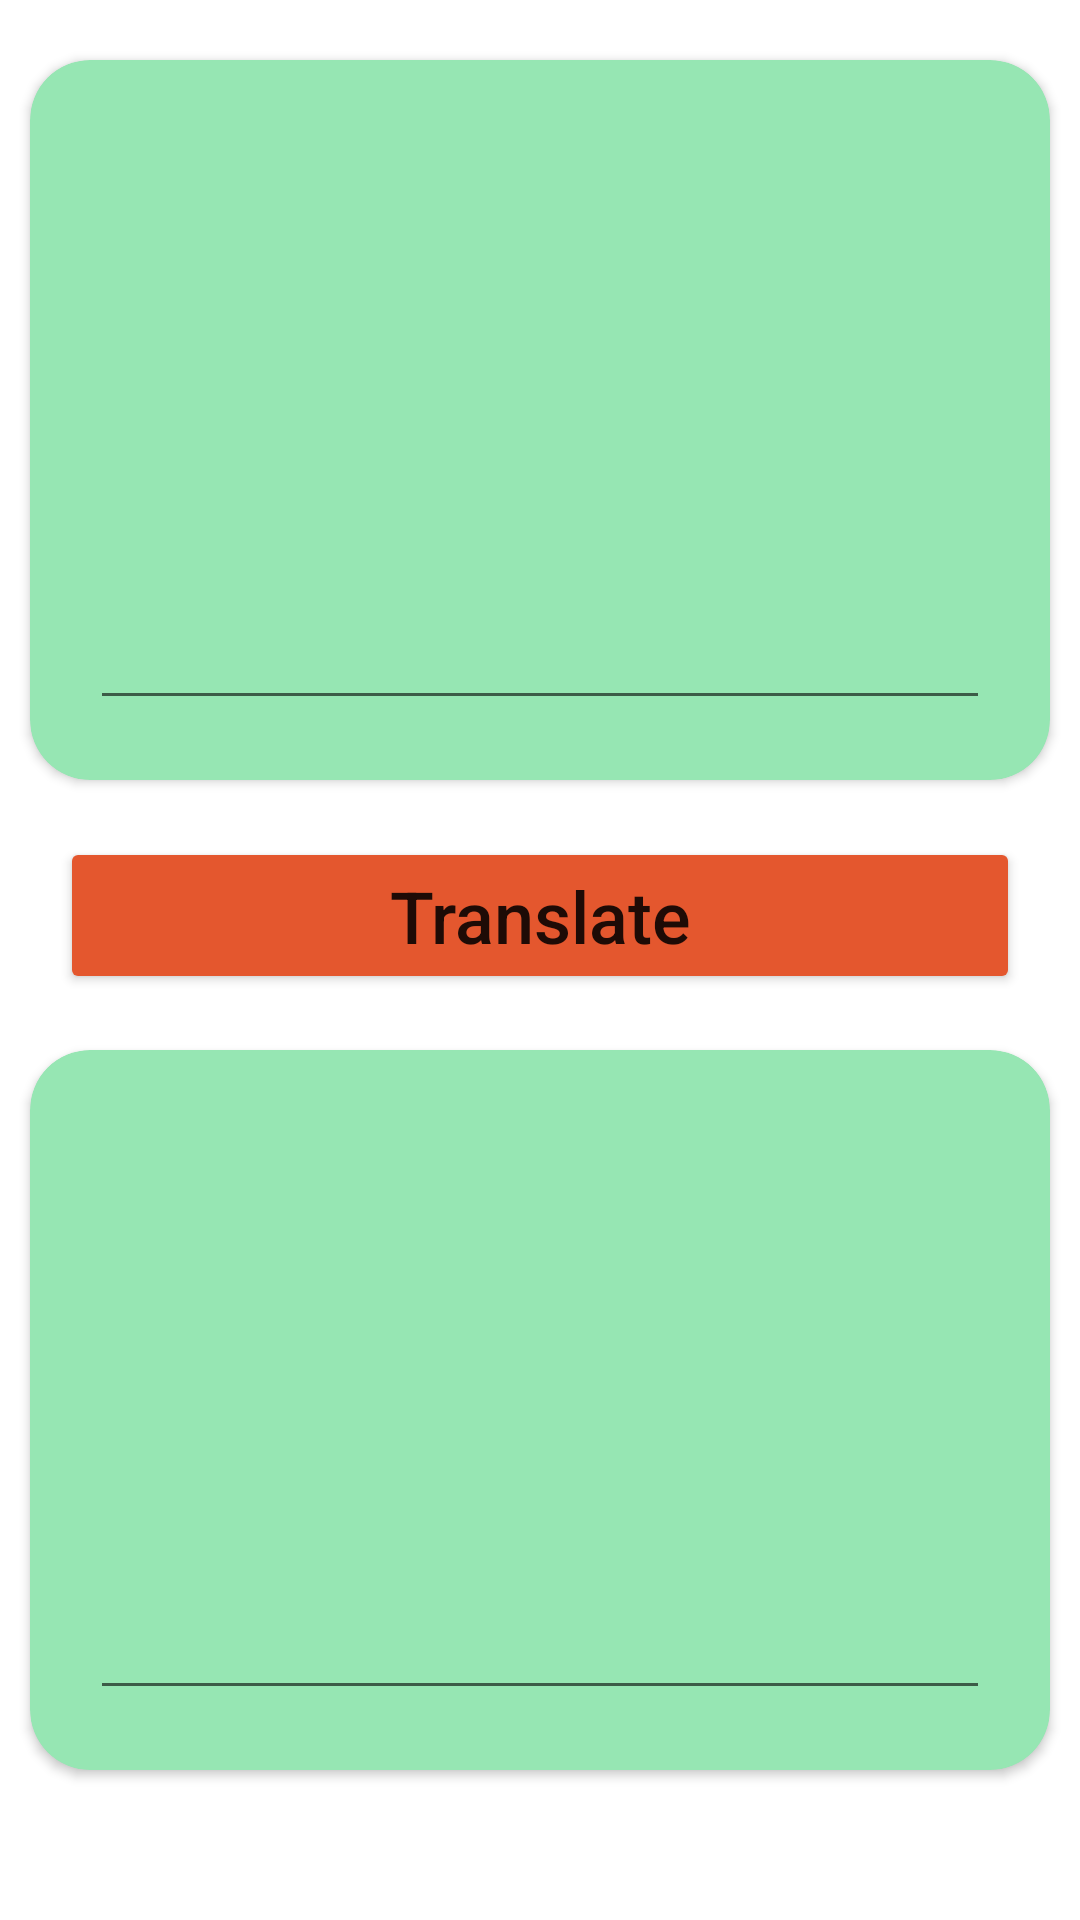

Reconstruct the res/layout file that produces this screen, plus the resources it refers to.
<!-- AndroidManifest.xml: application theme Theme.Translator_app -->
<!-- res/layout/activity_main.xml -->
<?xml version="1.0" encoding="utf-8"?>
<androidx.constraintlayout.widget.ConstraintLayout
    xmlns:android="http://schemas.android.com/apk/res/android"
    xmlns:app="http://schemas.android.com/apk/res-auto"
    xmlns:tools="http://schemas.android.com/tools"
    android:layout_width="match_parent"
    android:layout_height="match_parent"
    tools:context=".MainActivity">

    <androidx.cardview.widget.CardView
        android:id="@+id/cardview_for_upper_text"
        android:layout_width="match_parent"
        android:layout_height="wrap_content"
        android:layout_marginHorizontal="10dp"
        android:layout_marginTop="20dp"
        android:elevation="10dp"
        app:cardBackgroundColor="?attr/colorPrimary"
        app:cardCornerRadius="20dp"
        app:contentPadding="20dp"
        app:layout_constraintEnd_toEndOf="parent"
        app:layout_constraintStart_toStartOf="parent"
        app:layout_constraintTop_toTopOf="parent">

        <androidx.constraintlayout.widget.ConstraintLayout
            android:layout_width="match_parent"
            android:layout_height="match_parent"
            android:background="?attr/colorPrimary">

            <EditText
                android:id="@+id/edittext_upper"
                android:layout_width="match_parent"
                android:layout_height="200dp"
                android:autofillHints="English here"
                tools:text="myGodislove"
                android:textColor="@color/black"
                android:textSize="32sp"
                app:layout_constraintBottom_toBottomOf="parent"
                app:layout_constraintEnd_toEndOf="parent"
                app:layout_constraintStart_toStartOf="parent"
                app:layout_constraintTop_toTopOf="parent" />

        </androidx.constraintlayout.widget.ConstraintLayout>
    </androidx.cardview.widget.CardView>

    <Button
        android:id="@+id/button_for_translation"
        android:layout_width="match_parent"
        android:layout_height="wrap_content"
        android:layout_marginHorizontal="20dp"
        android:layout_marginVertical="10dp"
        android:backgroundTint="?attr/colorSecondary"
        android:text="Translate"
        android:textAllCaps="false"
        android:textSize="24sp"
        app:layout_constraintBottom_toTopOf="@+id/cardview_for_lower_text"
        app:layout_constraintEnd_toEndOf="parent"
        app:layout_constraintStart_toStartOf="parent"
        app:layout_constraintTop_toBottomOf="@+id/cardview_for_upper_text" />

    <androidx.cardview.widget.CardView
        android:id="@+id/cardview_for_lower_text"
        android:layout_width="match_parent"
        android:layout_height="wrap_content"
        android:layout_marginHorizontal="10dp"
        android:layout_marginBottom="50dp"
        android:elevation="10dp"
        app:cardBackgroundColor="?attr/colorPrimary"
        app:cardCornerRadius="20dp"
        app:contentPadding="20dp"
        app:layout_constraintBottom_toBottomOf="parent"
        app:layout_constraintEnd_toEndOf="parent"
        app:layout_constraintStart_toStartOf="parent">

        <androidx.constraintlayout.widget.ConstraintLayout
            android:layout_width="match_parent"
            android:layout_height="match_parent"
            android:background="?attr/colorPrimary">

            <EditText
                android:id="@+id/edittext_lower"
                android:layout_width="match_parent"
                android:layout_height="200dp"
                android:autofillHints="English here"
                android:textColor="@color/black"
                android:textSize="32sp"
                app:layout_constraintBottom_toBottomOf="parent"
                app:layout_constraintEnd_toEndOf="parent"
                app:layout_constraintStart_toStartOf="parent"
                app:layout_constraintTop_toTopOf="parent"
                tools:text="myGodislove" />

        </androidx.constraintlayout.widget.ConstraintLayout>
    </androidx.cardview.widget.CardView>

</androidx.constraintlayout.widget.ConstraintLayout>
<!-- resources referenced by this layout -->
<resources>
  <color name="black">#FF000000</color>
  <style name="Theme.Translator_app" parent="Theme.MaterialComponents.DayNight.DarkActionBar">
          
          <item name="colorPrimary">@color/green_tea_little_bit_darker</item>
          <item name="colorPrimaryVariant">@color/green_emerald</item>
          <item name="colorOnPrimary">@color/white</item>
          
          <item name="colorSecondary">@color/red_flame</item>
          <item name="colorSecondaryVariant">@color/red_dark</item>
          <item name="colorOnSecondary">@color/black</item>
          
          <item name="android:statusBarColor" tools:targetApi="l">?attr/colorPrimaryVariant</item>
          
      </style>
  <color name="green_tea_little_bit_darker">#96E6B3</color>
  <color name="green_emerald">#2FC666</color>
  <color name="white">#FFFFFFFF</color>
  <color name="red_flame">#E4572E</color>
  <color name="red_dark">#C7421A</color>
</resources>
